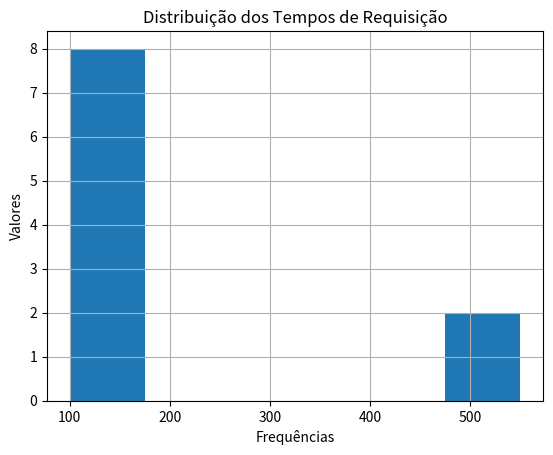

Source code (Python):
import pandas as pd
import matplotlib.pyplot as plt

tempos = pd.Series([100, 105, 110, 108, 115, 120, 125, 130, 500, 550])

media = tempos.mean()
mediana = tempos.median()
moda = tempos.mode()
maxi = tempos.max()
mini = tempos.min()

print('média: ', media)
print('mediana: ', mediana)
print('moda: ', moda)
print('máximo: ', maxi)
print('mínimo: ', mini)

hist = tempos.hist(bins=6)

plt.xlabel("Frequências")
plt.ylabel("Valores")
plt.title("Distribuição dos Tempos de Requisição")
plt.show()
